Run: headless pygame with SDL's dummy video driver; simulated clock (each Clock.tick advances the game by its frame time, no real sleeping); random seed 0; keys injected as events and as key.get_pressed() state; no mouse input.
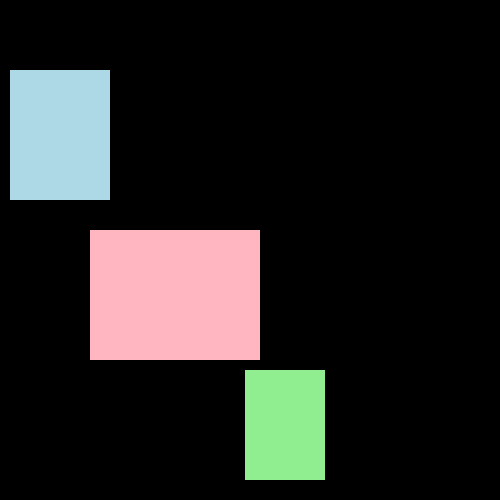
Frame 1 of 4 · flips 1–60 · no input
Frame 2 of 4 · flips 61–180 · tapped SPACE, RETURN · held RIGHT (→), D · screen unchanged from frame 1, image omitted
Frame 3 of 4 · flips 181–300 · held DOWN (↓), S · screen unchanged from frame 2, image omitted
Frame 4 of 4 · flips 301–420 · held LEFT (←), A, UP (↑), W · screen unchanged from frame 3, image omitted

The pygame program that drew these frames:

#reporting and initialising pygame
import pygame
pygame.init()

#set dimensions of the screen
screen=pygame.display.set_mode((500,500))

#create a square class
class squares:
    def __init__(self,color,dimensions):
        self.screen=screen
        self.color=color
        self.dimensions=dimensions

    def draw(self):
        pygame.draw.rect(self.screen,self.color,self.dimensions)

#creating instances

rect1=squares("light blue",(10,70,100,130))
rect2=squares("light pink",(90,230,170,130))
rect3=squares("light green",(245,370,80,110))

while True:
    for event in pygame.event.get():
        if event.type==pygame.QUIT:
            exit()
    screen.fill("black")
    rect1.draw()
    rect2.draw()
    rect3.draw()
    pygame.display.update()
